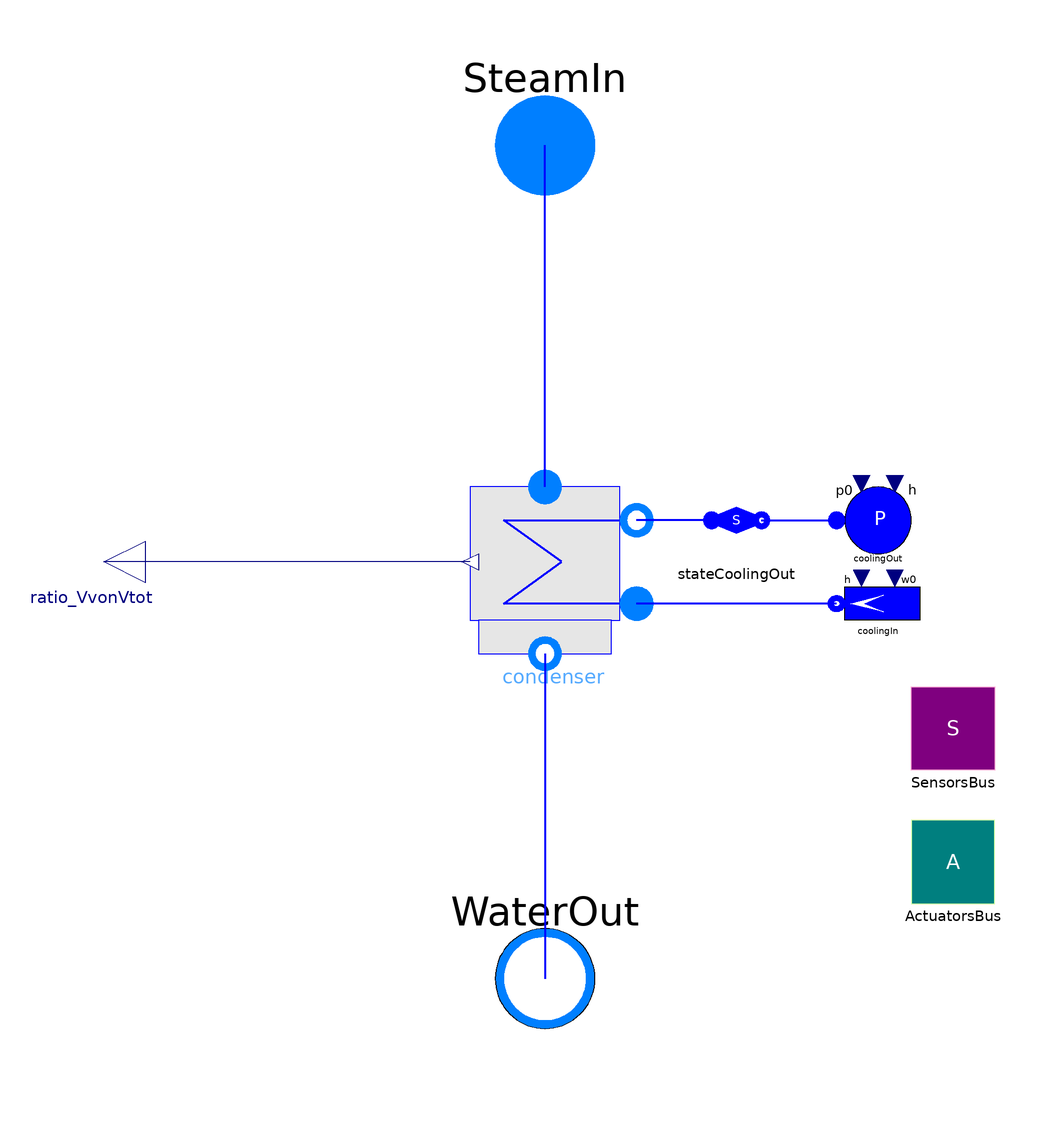

The Modelica model whose source follows is shown above as a component diagram (icons at their Placement, wires along their Line points).

model CondPlant "Condensation Plant"
  extends Interfaces.CondPlant;
  replaceable Condensers.Condenser condenser(
    redeclare package FluidMedium = FluidMedium,
    N_cool=N_cool,
    condNomFlowRate=condNomFlowRate,
    coolNomFlowRate=coolNomFlowRate,
    condNomPressure=condNomPressure,
    coolNomPressure=coolNomPressure,
    condExchSurface=condExchSurface,
    coolExchSurface=coolExchSurface,
    condVol=condVol,
    coolVol=coolVol,
    metalVol=metalVol,
    cm=cm,
    rhoMetal=rhoMetal,
    SSInit=SSInit,
    pstart_cond=pstart_cond) constrainedby Interfaces.Condenser(
    redeclare package FluidMedium = FluidMedium,
    N_cool=N_cool,
    condNomFlowRate=condNomFlowRate,
    coolNomFlowRate=coolNomFlowRate,
    condNomPressure=condNomPressure,
    coolNomPressure=coolNomPressure,
    condExchSurface=condExchSurface,
    coolExchSurface=coolExchSurface,
    condVol=condVol,
    coolVol=coolVol,
    metalVol=metalVol,
    cm=cm,
    rhoMetal=rhoMetal,
    SSInit=SSInit,
    pstart_cond=pstart_cond) annotation (Placement(transformation(extent={{-18,
            -22},{22,18}}, rotation=0)));
  ThermoPower3.Water.SourceW coolingIn(
    redeclare package Medium = FluidMedium,
    p0=coolNomPressure,
    w0=coolNomFlowRate,
    h=h_cool_in) annotation (Placement(transformation(extent={{90,-20},{70,0}},
          rotation=0)));
  ThermoPower3.Water.SinkP coolingOut(redeclare package Medium = FluidMedium,
      p0=coolNomPressure)
    annotation (Placement(transformation(extent={{70,0},{90,20}}, rotation=0)));
  replaceable
    ThermoPower3.PowerPlants.SteamTurbineGroup.Components.BaseReader_water
    stateCoolingOut(redeclare package Medium = FluidMedium) constrainedby
    ThermoPower3.PowerPlants.SteamTurbineGroup.Components.BaseReader_water(
      redeclare package Medium = FluidMedium)
    annotation (Placement(transformation(extent={{36,0},{56,20}}, rotation=0)));
  Modelica.Blocks.Interfaces.RealOutput ratio_VvonVtot annotation (Placement(
        transformation(
        origin={-106,0},
        extent={{-10,-10},{10,10}},
        rotation=180)));
  parameter Modelica.SIunits.SpecificEnthalpy h_cool_in=1e5
    "Nominal specific enthalpy";
equation
  connect(condenser.steamIn, SteamIn) annotation (Line(
      points={{0,18},{0,100}},
      thickness=0.5,
      color={0,0,255}));
  connect(condenser.waterOut, WaterOut) annotation (Line(
      points={{0,-22},{0,-100}},
      thickness=0.5,
      color={0,0,255}));
  connect(stateCoolingOut.outlet, coolingOut.flange) annotation (Line(
      points={{52,10},{64,10},{70,10}},
      thickness=0.5,
      color={0,0,255}));
  connect(stateCoolingOut.inlet, condenser.coolingOut) annotation (Line(
      points={{40,10},{34,10},{22,10}},
      thickness=0.5,
      color={0,0,255}));
  connect(condenser.ratio_VvonVtot, ratio_VvonVtot)
    annotation (Line(points={{-18,0},{-106,0}}, color={0,0,127}));
  connect(coolingIn.flange, condenser.coolingIn) annotation (Line(
      points={{70,-10},{22,-10}},
      color={0,0,255},
      thickness=0.5,
      smooth=Smooth.None));
  annotation (Diagram(graphics));
end CondPlant;